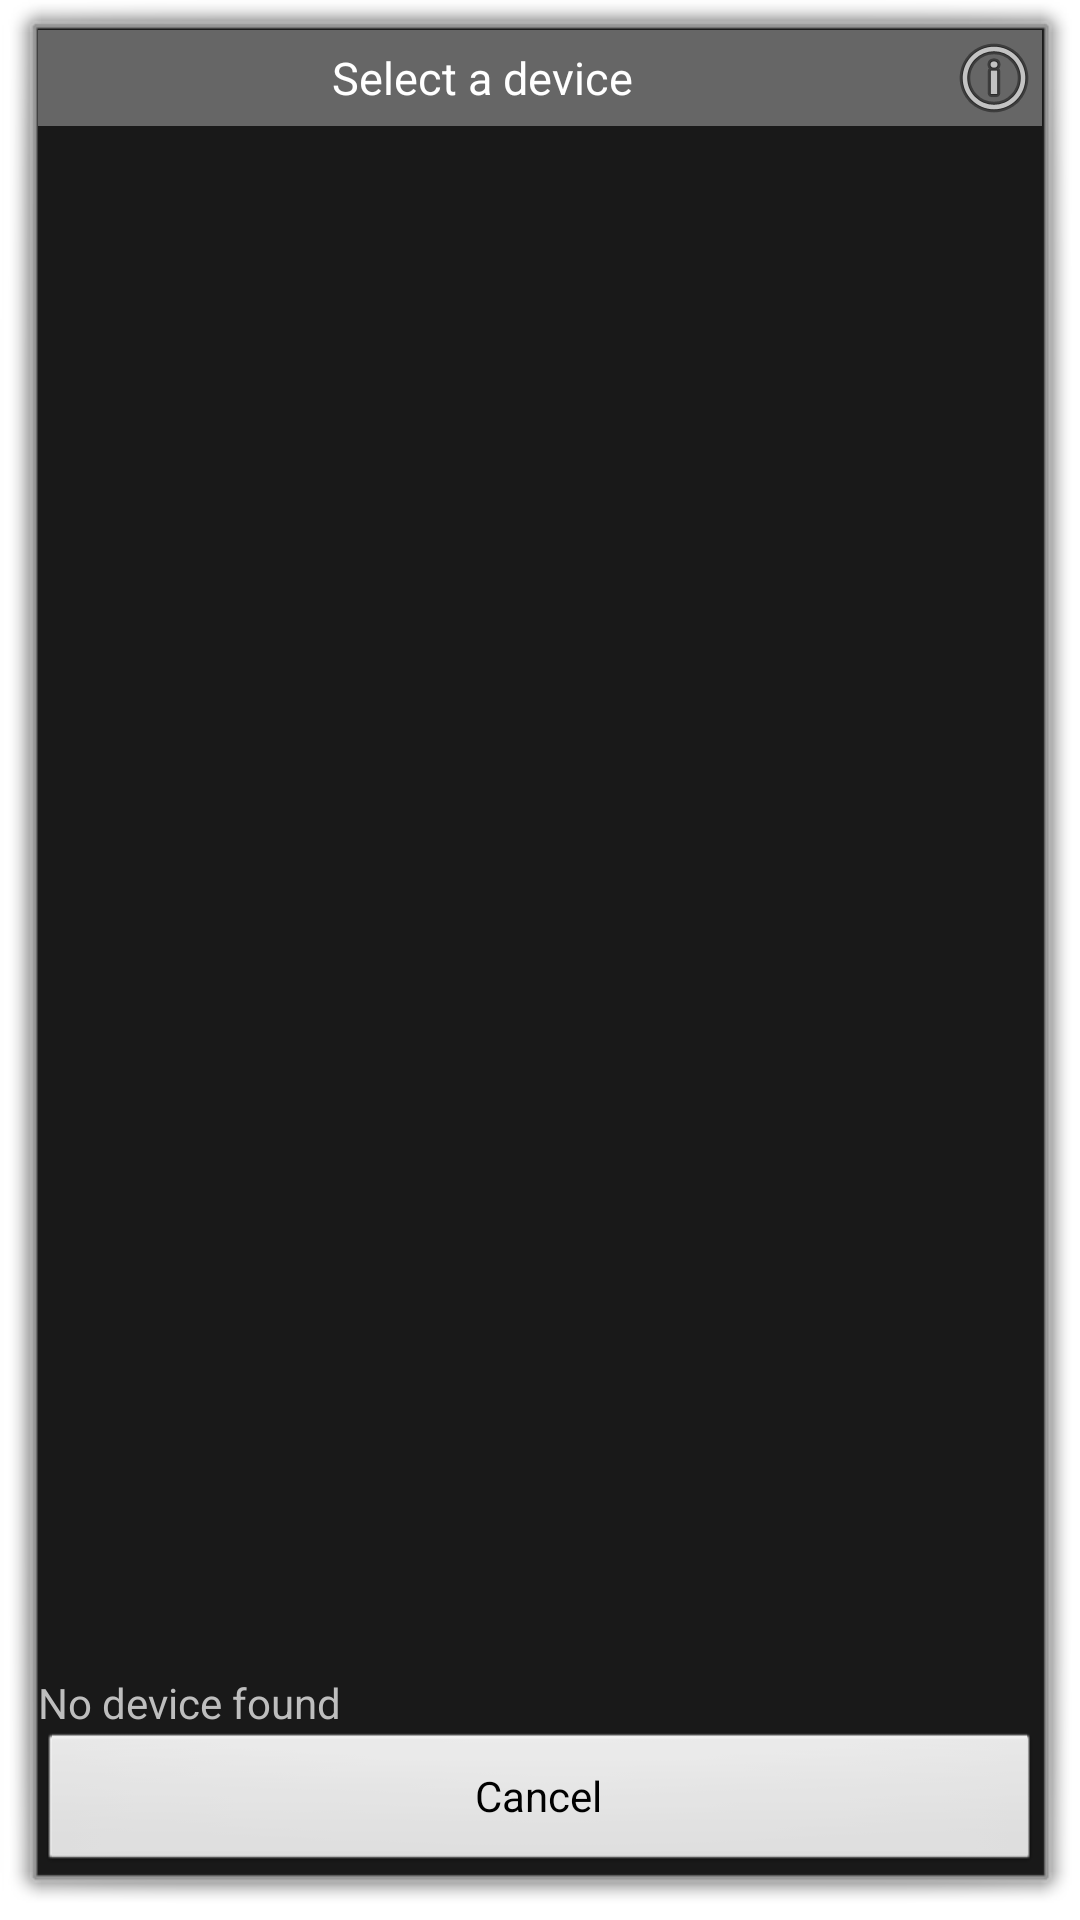

Produce the Android XML layout that renders to this screen, including the resource entries it uses.
<!-- AndroidManifest.xml: activity theme android:Theme.Dialog -->
<!-- res/layout/device_list.xml -->
<?xml version="1.0" encoding="utf-8"?>
<LinearLayout xmlns:android="http://schemas.android.com/apk/res/android"
    android:layout_width="fill_parent"
    android:layout_height="fill_parent"
    android:orientation="vertical" >

    <RelativeLayout
        android:layout_width="fill_parent"
        android:layout_height="wrap_content"
        android:background="#666" >

        <TextView
            android:id="@+id/title_devices"
            android:layout_width="wrap_content"
            android:layout_height="wrap_content"
            android:layout_centerInParent="true"
            android:paddingLeft="12dp"
            android:paddingRight="50dp"
            android:text="@string/select_device"
            android:textColor="#fff"
            android:textSize="15dip" />

        <ImageView
            android:id="@+id/about"
            android:layout_width="wrap_content"
            android:layout_height="wrap_content"
            android:layout_alignParentRight="true"
            android:layout_centerVertical="true"
            android:src="@android:drawable/ic_menu_info_details" />
    </RelativeLayout>
    <LinearLayout android:layout_width="fill_parent"
        android:layout_height="fill_parent"
        android:orientation="vertical" >
        <ListView
            android:id="@+id/new_devices"
            android:layout_width="fill_parent"
            android:layout_height="fill_parent"
            android:layout_weight="2"
            android:stackFromBottom="true" />

        <TextView
            android:id="@+id/empty"
            android:layout_width="wrap_content"
            android:layout_height="wrap_content"
            android:text="@string/no_device_found" />

        <Button
            android:id="@+id/btn_cancel"
            android:layout_width="match_parent"
            android:layout_height="wrap_content"
            android:text="@android:string/cancel" />
    </LinearLayout>
</LinearLayout>
<!-- resources referenced by this layout -->
<resources>
  <string name="no_device_found">No device found</string>
  <string name="select_device">Select a device</string>
</resources>
